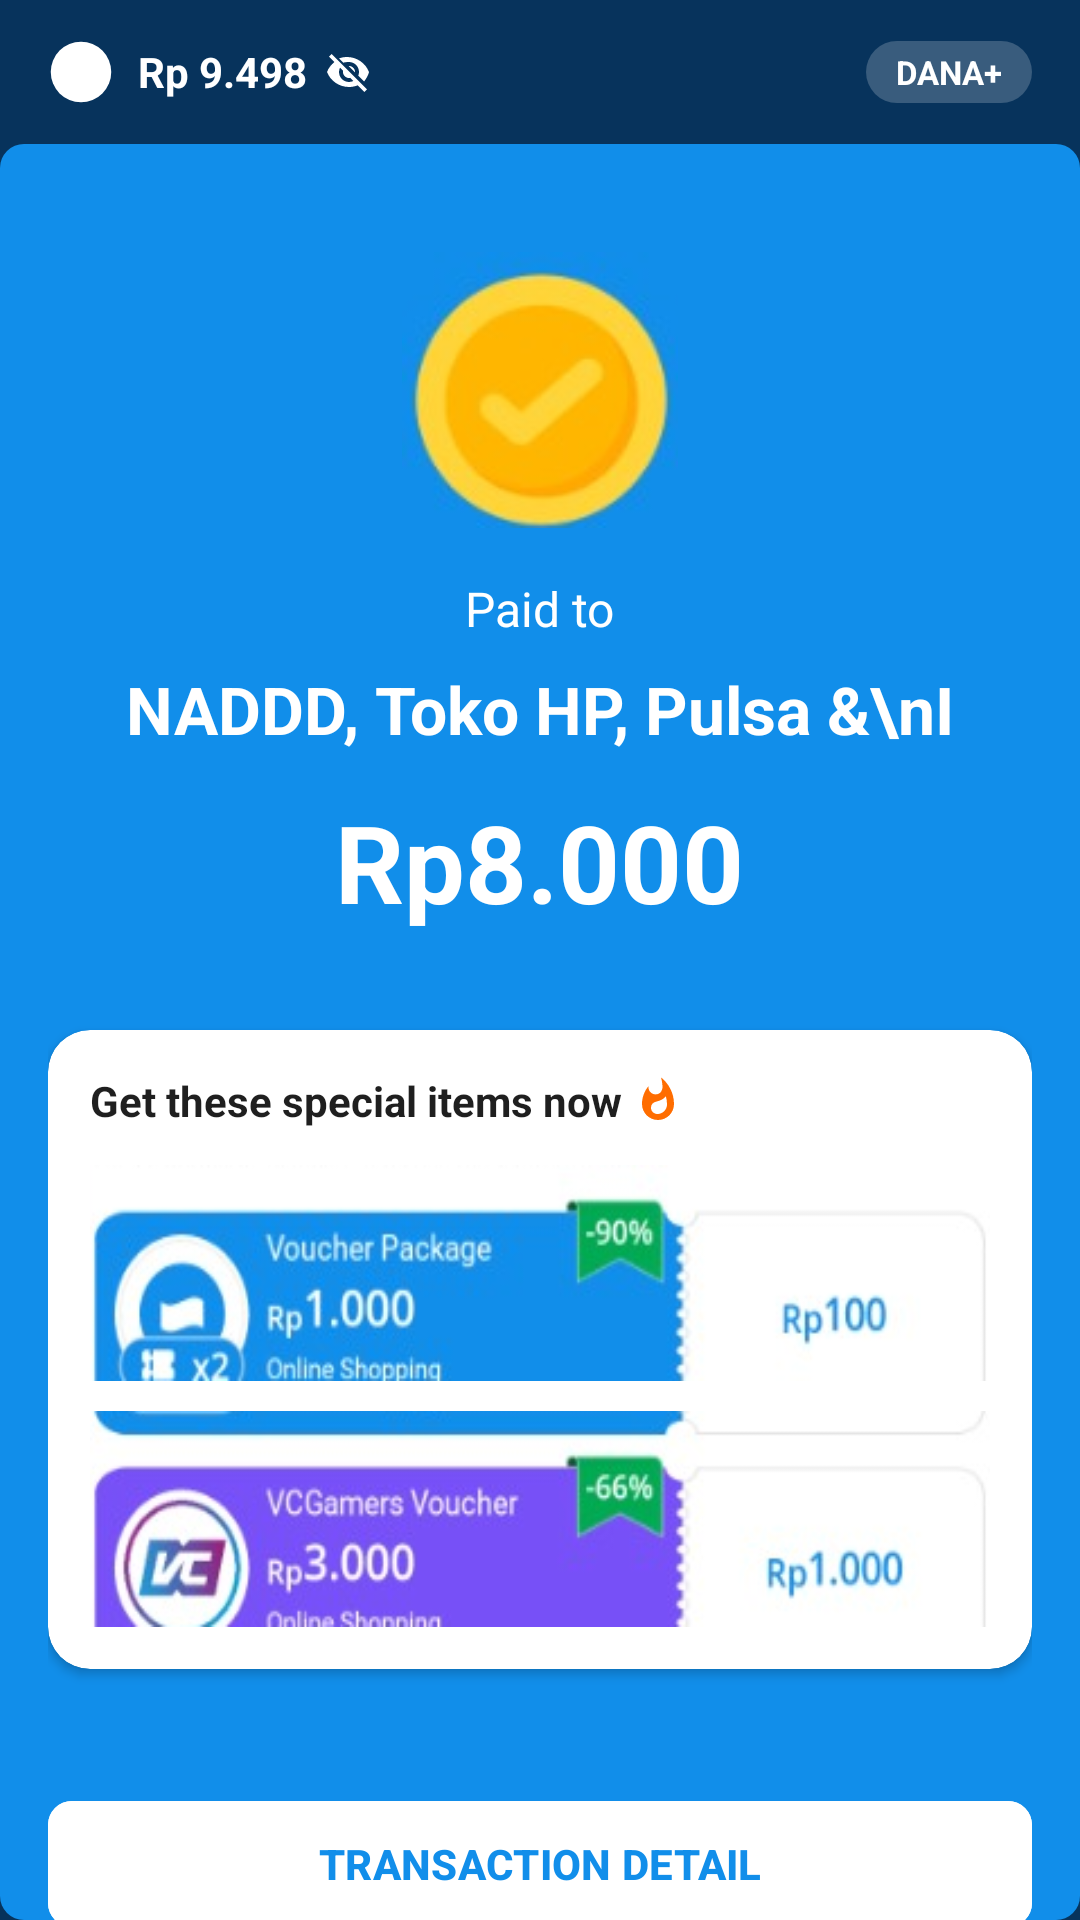

Here is an Android app screen rendered from its layout file. Give the layout XML and the strings, colors and styles it references.
<!-- AndroidManifest.xml: activity theme Theme.DanaClone -->
<!-- res/layout/activity_payment_success.xml -->
<?xml version="1.0" encoding="utf-8"?>
<LinearLayout xmlns:android="http://schemas.android.com/apk/res/android"
    xmlns:app="http://schemas.android.com/apk/res-auto"
    android:layout_width="match_parent"
    android:layout_height="match_parent"
    android:background="#07335C"
    android:orientation="vertical">

    
    <LinearLayout
        android:layout_width="match_parent"
        android:layout_height="48dp"
        android:gravity="center_vertical"
        android:paddingStart="16dp"
        android:paddingEnd="16dp"
        android:orientation="horizontal">

        <ImageView
            android:layout_width="22dp"
            android:layout_height="22dp"
            android:src="@drawable/ic_dana_logo"
            app:tint="@color/white"
            android:contentDescription="DANA" />

        <TextView
            android:id="@+id/tvSuccessBalance"
            android:layout_width="wrap_content"
            android:layout_height="wrap_content"
            android:layout_marginStart="8dp"
            android:text="Rp 9.498"
            android:textColor="@color/white"
            android:textSize="14sp"
            android:textStyle="bold" />

        <ImageView
            android:layout_width="16dp"
            android:layout_height="16dp"
            android:layout_marginStart="6dp"
            android:src="@drawable/ic_eye_off"
            app:tint="@color/white"
            android:contentDescription="Hidden" />

        <View
            android:layout_width="0dp"
            android:layout_height="1dp"
            android:layout_weight="1" />

        
        <TextView
            android:layout_width="wrap_content"
            android:layout_height="wrap_content"
            android:background="@drawable/bg_pill_translucent_white"
            android:paddingStart="10dp"
            android:paddingTop="3dp"
            android:paddingEnd="10dp"
            android:paddingBottom="3dp"
            android:text="DANA+"
            android:textColor="@color/white"
            android:textSize="11sp"
            android:textStyle="bold" />
    </LinearLayout>

    
    <androidx.core.widget.NestedScrollView
        android:layout_width="match_parent"
        android:layout_height="0dp"
        android:layout_weight="1"
        android:background="@drawable/bg_rounded_dana_blue_bar"
        android:fillViewport="true">

        <LinearLayout
            android:layout_width="match_parent"
            android:layout_height="wrap_content"
            android:gravity="center_horizontal"
            android:orientation="vertical"
            android:paddingStart="16dp"
            android:paddingTop="36dp"
            android:paddingEnd="16dp"
            android:paddingBottom="24dp">

            
            <ImageView
                android:layout_width="92dp"
                android:layout_height="92dp"
                android:src="@drawable/ic_payment_success_gold_badge"
                android:contentDescription="Success" />

            
            <TextView
                android:layout_width="wrap_content"
                android:layout_height="wrap_content"
                android:layout_marginTop="16dp"
                android:text="Paid to"
                android:textColor="@color/white"
                android:textSize="16sp" />

            
            <TextView
                android:id="@+id/tvSuccessMerchant"
                android:layout_width="match_parent"
                android:layout_height="wrap_content"
                android:layout_marginTop="8dp"
                android:gravity="center"
                android:lineSpacingExtra="2dp"
                android:text="NADDD, Toko HP, Pulsa &amp;\nI"
                android:textColor="@color/white"
                android:textSize="22sp"
                android:textStyle="bold" />

            
            <TextView
                android:id="@+id/tvSuccessAmount"
                android:layout_width="wrap_content"
                android:layout_height="wrap_content"
                android:layout_marginTop="12dp"
                android:text="Rp8.000"
                android:textColor="@color/white"
                android:textSize="36sp"
                android:textStyle="bold" />

            
            <com.google.android.material.card.MaterialCardView
                android:layout_width="match_parent"
                android:layout_height="wrap_content"
                android:layout_marginTop="32dp"
                app:cardBackgroundColor="@color/white"
                app:cardCornerRadius="14dp"
                app:cardElevation="2dp"
                app:strokeWidth="0dp">

                <LinearLayout
                    android:layout_width="match_parent"
                    android:layout_height="wrap_content"
                    android:orientation="vertical"
                    android:padding="14dp">

                    <LinearLayout
                        android:layout_width="wrap_content"
                        android:layout_height="wrap_content"
                        android:gravity="center_vertical"
                        android:orientation="horizontal">

                        <TextView
                            android:layout_width="wrap_content"
                            android:layout_height="wrap_content"
                            android:text="Get these special items now"
                            android:textColor="#1F1F1F"
                            android:textSize="14sp"
                            android:textStyle="bold" />

                        <ImageView
                            android:layout_width="16dp"
                            android:layout_height="16dp"
                            android:layout_marginStart="4dp"
                            android:src="@drawable/ic_fire_orange"
                            android:contentDescription="Hot" />
                    </LinearLayout>

                    
                    <ImageView
                        android:layout_width="match_parent"
                        android:layout_height="72dp"
                        android:layout_marginTop="12dp"
                        android:adjustViewBounds="true"
                        android:scaleType="fitXY"
                        android:src="@drawable/voucher_package_dana"
                        android:contentDescription="Voucher Package" />

                    
                    <ImageView
                        android:layout_width="match_parent"
                        android:layout_height="72dp"
                        android:layout_marginTop="10dp"
                        android:adjustViewBounds="true"
                        android:scaleType="fitXY"
                        android:src="@drawable/voucher_vcgamers"
                        android:contentDescription="VCGamers Voucher" />
                </LinearLayout>
            </com.google.android.material.card.MaterialCardView>

            <View
                android:layout_width="match_parent"
                android:layout_height="0dp"
                android:layout_weight="1"
                android:minHeight="40dp" />

            
            <com.google.android.material.button.MaterialButton
                android:id="@+id/btnViewTxDetailFromSuccess"
                android:layout_width="match_parent"
                android:layout_height="50dp"
                android:backgroundTint="@color/white"
                android:text="TRANSACTION DETAIL"
                android:textColor="@color/dana_blue"
                android:textSize="14sp"
                android:textStyle="bold"
                app:cornerRadius="8dp" />

            
            <com.google.android.material.button.MaterialButton
                android:id="@+id/btnClosePaymentSuccess"
                style="@style/Widget.Material3.Button.OutlinedButton"
                android:layout_width="match_parent"
                android:layout_height="50dp"
                android:layout_marginTop="12dp"
                android:text="CLOSE"
                android:textColor="@color/white"
                android:textSize="14sp"
                android:textStyle="bold"
                app:cornerRadius="8dp"
                app:strokeColor="@color/white"
                app:strokeWidth="1.5dp" />

        </LinearLayout>
    </androidx.core.widget.NestedScrollView>

</LinearLayout>
<!-- resources referenced by this layout -->
<resources>
  <color name="dana_blue">#118EEA</color>
  <color name="white">#FFFFFF</color>
  <!-- drawable bg_pill_translucent_white (drawable) -->
  <?xml version="1.0" encoding="utf-8"?>
  <shape xmlns:android="http://schemas.android.com/apk/res/android"
      android:shape="rectangle">
      <solid android:color="#33FFFFFF" />
      <corners android:radius="14dp" />
  </shape>
  <!-- drawable bg_rounded_dana_blue_bar (drawable) -->
  <?xml version="1.0" encoding="utf-8"?>
  <shape xmlns:android="http://schemas.android.com/apk/res/android"
      android:shape="rectangle">
      <solid android:color="@color/dana_blue" />
      <corners android:radius="8dp" />
  </shape>
  <!-- drawable ic_dana_logo (drawable) -->
  <vector xmlns:android="http://schemas.android.com/apk/res/android"
      android:width="48dp"
      android:height="48dp"
      android:viewportWidth="48"
      android:viewportHeight="48">
      <path
          android:fillColor="#118EEA"
          android:pathData="M24,2A22,22 0 1,0 46,24,22 22 0 0,0 24,2Z"/>
      <path
          android:fillColor="#FFFFFF"
          android:pathData="M16,14h8a10,10 0 0,1 10,10v0a10,10 0 0,1 -10,10h-8V14zm6,14h2a4,4 0 0,0 4,-4v0a4,4 0 0,0 -4,-4h-2v8z"/>
  </vector>
  <!-- drawable ic_eye_off (drawable) -->
  <vector xmlns:android="http://schemas.android.com/apk/res/android"
      android:width="24dp"
      android:height="24dp"
      android:viewportWidth="24"
      android:viewportHeight="24">
      <path
          android:fillColor="#FFFFFF"
          android:pathData="M12,7c2.76,0 5,2.24 5,5 0,0.65 -0.13,1.26 -0.36,1.82l2.92,2.92C20.65,15.28 21.61,13.73 22,12c-1.73,-4.39 -6,-7.5 -11,-7.5 -1.4,0 -2.74,0.25 -3.98,0.7l2.16,2.16C9.74,7.13 10.84,7 12,7zM2,4.27l2.28,2.28 0.46,0.46C3.08,8.3 1.78,10.02 1,12c1.73,4.39 6,7.5 11,7.5 1.55,0 3.03,-0.3 4.38,-0.84l0.42,0.42L19.73,22 21,20.73 3.27,3 2,4.27zM7.53,9.8l1.55,1.55c-0.05,0.21 -0.08,0.43 -0.08,0.65 0,1.66 1.34,3 3,3 0.22,0 0.44,-0.03 0.65,-0.08l1.55,1.55c-0.67,0.33 -1.41,0.53 -2.2,0.53 -2.76,0 -5,-2.24 -5,-5 0,-0.79 0.2,-1.53 0.53,-2.2zm4.31,-0.78l3.15,3.15 0.02,-0.17c0,-1.66 -1.34,-3 -3,-3l-0.17,0.02z"/>
  </vector>
  <!-- drawable ic_fire_orange (drawable) -->
  <vector xmlns:android="http://schemas.android.com/apk/res/android"
      android:width="18dp"
      android:height="18dp"
      android:viewportWidth="24"
      android:viewportHeight="24">
      <path
          android:fillColor="#FF6D00"
          android:pathData="M13.5,0.67s.74,2.65 .74,4.8c0,2.06 -1.35,3.73 -3.41,3.73 -2.07,0 -3.63,-1.67 -3.63,-3.73l.03,-0.36C5.21,7.51 4,10.61 4,14c0,4.42 3.58,8 8,8s8,-3.58 8,-8C20,8.61 17.41,3.8 13.5,0.67zM11.71,19c-1.78,0 -3.22,-1.4 -3.22,-3.14 0,-1.62 1.05,-2.76 2.81,-3.12 1.77,-0.36 3.6,-1.21 4.62,-2.58 .39,1.29 .59,2.65 .59,4.04 0,2.65 -2.15,4.8 -4.8,4.8z"/>
  </vector>
  <!-- drawable ic_payment_success_gold_badge: png bitmap (drawable, 14081 bytes) -->
  <!-- drawable voucher_package_dana: png bitmap (drawable, 31669 bytes) -->
  <!-- drawable voucher_vcgamers: png bitmap (drawable, 32982 bytes) -->
  <style name="Theme.DanaClone" parent="Theme.Material3.Light.NoActionBar">
          
          <item name="android:statusBarColor">@color/dana_blue</item>
          <item name="android:windowLightStatusBar">false</item>
          <item name="android:navigationBarColor">@color/white</item>
          <item name="android:windowLightNavigationBar">true</item>
  
          
          <item name="colorPrimary">@color/dana_blue</item>
          <item name="colorPrimaryContainer">@color/dana_blue_light</item>
          <item name="colorOnPrimary">@color/white</item>
          <item name="colorSecondary">@color/dana_blue_dark</item>
          <item name="android:windowBackground">@color/bg_page</item>
      </style>
  <color name="dana_blue_light">#EAF4FD</color>
  <color name="dana_blue_dark">#0B6EBA</color>
  <color name="bg_page">#F5F6F8</color>
</resources>
